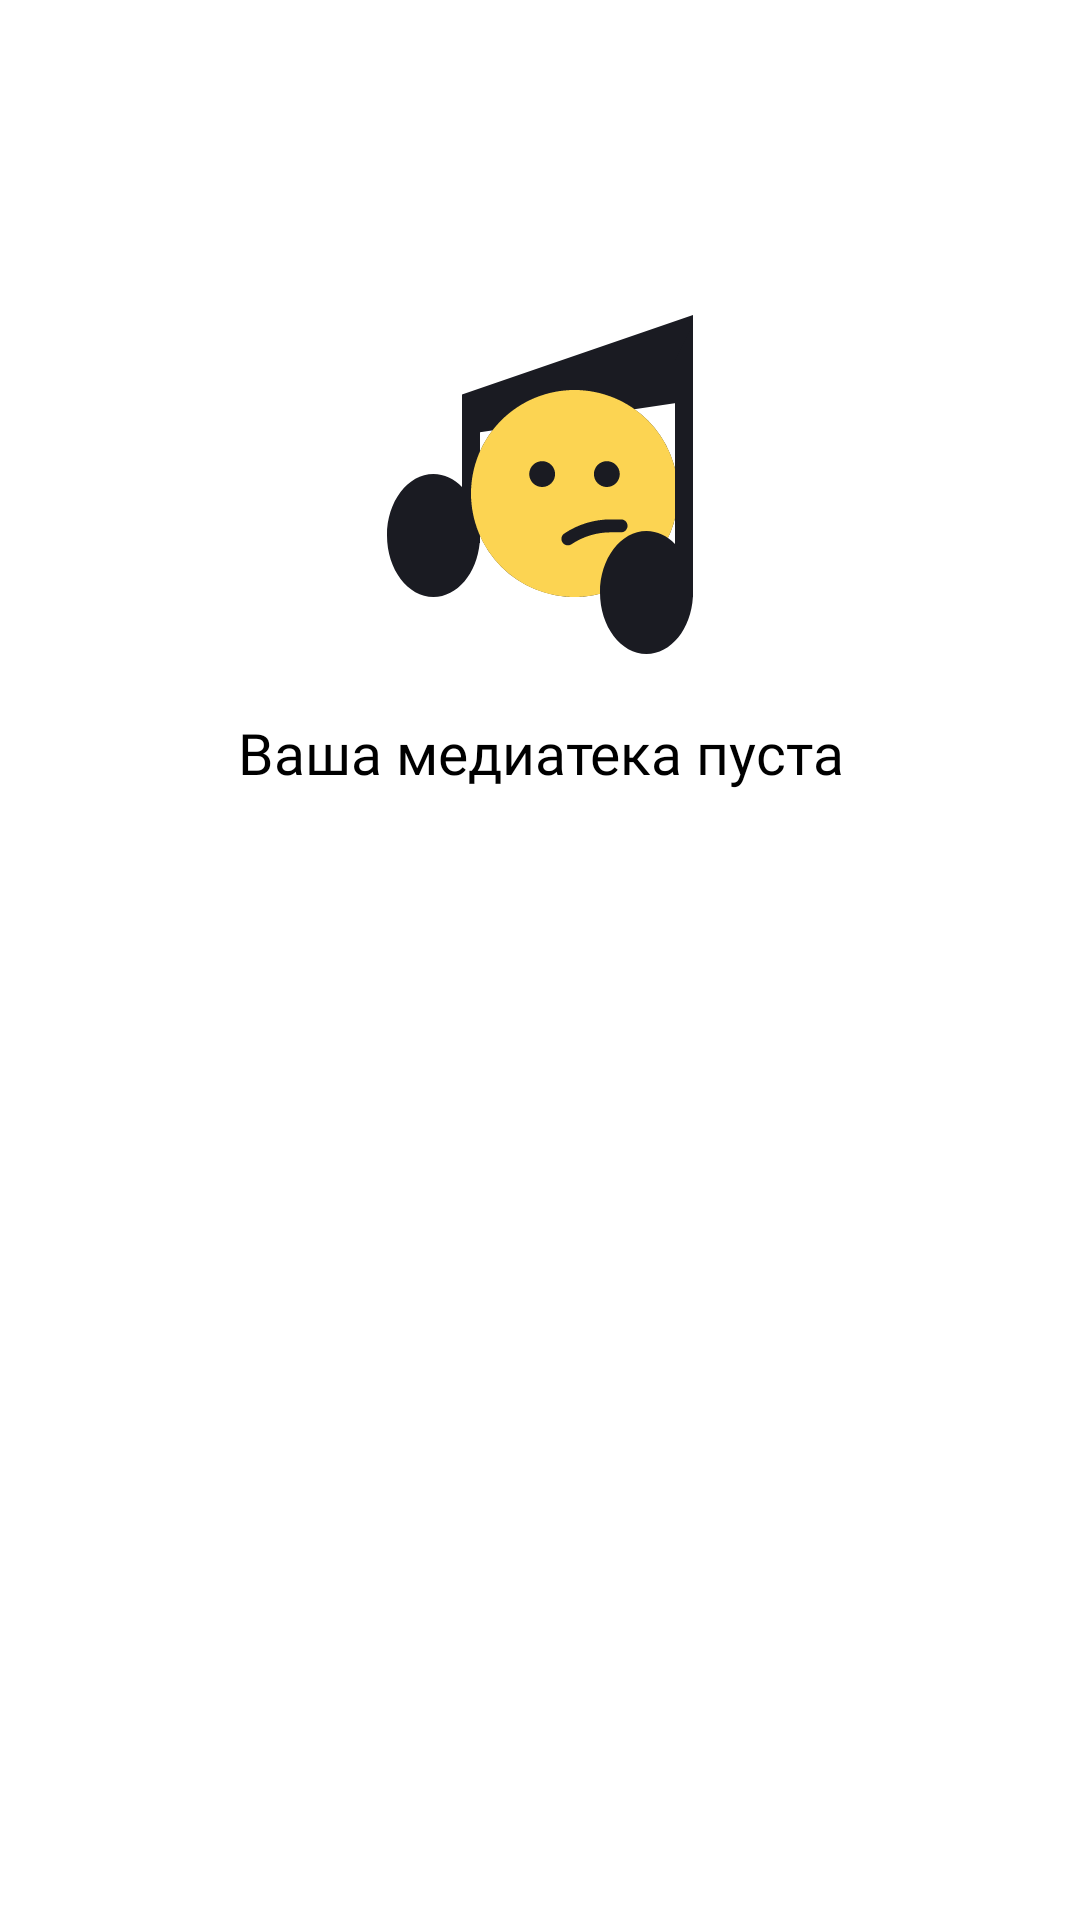

The Android layout XML behind this screen, and the referenced resources:
<!-- AndroidManifest.xml: application theme Theme.MaterialComponents.DayNight.NoActionBar -->
<!-- res/layout/fragment_mediateca_favourites.xml -->
<?xml version="1.0" encoding="utf-8"?>
<androidx.constraintlayout.widget.ConstraintLayout
    xmlns:android="http://schemas.android.com/apk/res/android"
    xmlns:app="http://schemas.android.com/apk/res-auto"
    xmlns:tools="http://schemas.android.com/tools"
    android:layout_width="match_parent"
    android:layout_height="match_parent"
    tools:context="com.example.playlistmaker.ui.mediateca.favorites.fragment.MediatecaFavouritesFragment">

    <ImageView
        android:id="@+id/empty_mediateca_image"
        android:layout_width="wrap_content"
        android:layout_height="wrap_content"
        android:src="@drawable/nothing_found_error"
        android:layout_marginTop="60dp"
        app:layout_constraintVertical_bias="0.1"
        app:layout_constraintStart_toStartOf="parent"
        app:layout_constraintEnd_toEndOf="parent"
        app:layout_constraintTop_toTopOf="parent"
        app:layout_constraintBottom_toTopOf="@id/empty_mediateca_message"
        app:layout_constraintVertical_chainStyle="packed"/>

    <TextView
        android:id="@+id/empty_mediateca_message"
        style="@style/NothingFoundText"
        android:textColor="@color/true_black_day_true_white_night"
        android:text="@string/your_mediateca_is_empty"
        app:layout_constraintStart_toStartOf="parent"
        app:layout_constraintEnd_toEndOf="parent"
        app:layout_constraintTop_toBottomOf="@id/empty_mediateca_image"
        app:layout_constraintBottom_toBottomOf="parent"/>

    <androidx.recyclerview.widget.RecyclerView
        android:id="@+id/favorite_tracks_recycler_view"
        android:layout_width="0dp"
        android:layout_height="wrap_content"
        app:layout_constrainedHeight="true"
        app:layout_constraintStart_toStartOf="parent"
        app:layout_constraintEnd_toEndOf="parent"
        app:layout_constraintTop_toTopOf="parent"
        tools:listitem="@layout/activity_track_unit"/>

</androidx.constraintlayout.widget.ConstraintLayout>
<!-- res/layout/activity_track_unit.xml (included above) -->
<?xml version="1.0" encoding="utf-8"?>
<androidx.constraintlayout.widget.ConstraintLayout
    xmlns:android="http://schemas.android.com/apk/res/android"
    xmlns:app="http://schemas.android.com/apk/res-auto"
    xmlns:tools="http://schemas.android.com/tools"
    android:layout_width="match_parent"
    android:layout_height="61dp"
    android:background="?android:attr/selectableItemBackground">

    <ImageView
        android:id="@+id/track_icon"
        android:layout_width="@dimen/track_icon_side_size"
        android:layout_height="@dimen/track_icon_side_size"
        tools:src="@drawable/track_icon_mock"
        app:layout_constraintTop_toTopOf="parent"
        app:layout_constraintBottom_toBottomOf="parent"
        app:layout_constraintStart_toStartOf="parent"/>

    <TextView
        android:id="@+id/track_name"
        android:layout_width="0dp"
        android:layout_height="wrap_content"
        android:layout_marginStart="8dp"
        android:layout_marginEnd="12dp"
        tools:text="Incredibly long, full of drunk madness, name of the track"
        style="@style/PrimaryTextInRecyclerViewUnit"
        app:layout_constraintStart_toEndOf="@id/track_icon"
        app:layout_constraintEnd_toStartOf="@id/deploy_track_information"
        app:layout_constraintTop_toTopOf="parent"
        app:layout_constraintBottom_toTopOf="@id/artist_name"
        app:layout_constraintVertical_chainStyle="packed"/>

    <TextView
        android:id="@+id/artist_name"
        android:layout_width="wrap_content"
        android:layout_height="wrap_content"
        android:layout_marginTop="1dp"
        tools:text="The Beatles, The Potters, The Gopniks, The Babushkas"
        style="@style/SecondaryTextInRecyclerViewUnit"
        app:layout_constrainedWidth="true"
        app:layout_constraintStart_toStartOf="@id/track_name"
        app:layout_constraintEnd_toStartOf="@id/track_dot"
        app:layout_constraintTop_toBottomOf="@id/track_name"
        app:layout_constraintBottom_toBottomOf="parent"
        app:layout_constraintHorizontal_chainStyle="packed"
        app:layout_constraintHorizontal_bias="0"/>

    <ImageView
        android:id="@+id/track_dot"
        android:src="@drawable/track_dot"
        android:layout_width="wrap_content"
        android:layout_height="wrap_content"
        android:layout_marginStart="5dp"
        app:tint="@color/grey2_day_true_white_night"
        app:layout_constraintStart_toEndOf="@id/artist_name"
        app:layout_constraintEnd_toStartOf="@id/track_duration"
        app:layout_constraintTop_toTopOf="@id/artist_name"
        app:layout_constraintBottom_toBottomOf="@id/artist_name"/>

    <TextView
        android:id="@+id/track_duration"
        android:layout_width="wrap_content"
        android:layout_height="wrap_content"
        android:layout_marginStart="5dp"
        android:layout_marginEnd="12dp"
        tools:text="2:55"
        android:fontFamily="@font/ys_display_regular"
        android:textSize="@dimen/artist_name_size"
        android:textColor="@color/grey2_day_true_white_night"
        app:layout_constraintStart_toEndOf="@id/track_dot"
        app:layout_constraintEnd_toStartOf="@id/deploy_track_information"
        app:layout_constraintTop_toTopOf="@id/artist_name"
        app:layout_constraintBottom_toBottomOf="@id/artist_name"/>

    <ImageView
        android:id="@+id/deploy_track_information"
        android:src="@drawable/deploy_information_icon"
        android:layout_width="wrap_content"
        android:layout_height="wrap_content"
        android:layout_marginEnd="4dp"
        app:tint="@color/grey2_day_true_white_night"
        app:layout_constraintTop_toTopOf="parent"
        app:layout_constraintBottom_toBottomOf="parent"
        app:layout_constraintEnd_toEndOf="parent"/>

</androidx.constraintlayout.widget.ConstraintLayout>
<!-- resources referenced by this layout -->
<resources>
  <color name="grey2_day_true_white_night">#AEAFB4</color>
  <color name="true_black_day_true_white_night">#000000</color>
  <dimen name="artist_name_size">11sp</dimen>
  <dimen name="track_icon_side_size">45dp</dimen>
  <!-- drawable deploy_information_icon (drawable) -->
  <vector xmlns:android="http://schemas.android.com/apk/res/android"
      android:width="8dp"
      android:height="14dp"
      android:viewportWidth="8"
      android:viewportHeight="14">
    <path
        android:pathData="M0,12.748L1.213,14L8,7L1.213,0L0,1.252L5.573,7L0,12.748Z"
        android:fillColor="@color/settings_activity_icon_color"/>
  </vector>
  <!-- drawable nothing_found_error: vector/xml drawable (drawable, 2328 chars, omitted) -->
  <string name="your_mediateca_is_empty">Ваша медиатека пуста</string>
  <style name="NothingFoundText">
          <item name="android:layout_width">wrap_content</item>
          <item name="android:layout_height">wrap_content</item>
          <item name="android:layout_marginTop">16dp</item>
          <item name="android:gravity">center</item>
          <item name="android:textSize">19sp</item>
          <item name="android:fontFamily">@font/ys_display_medium</item>
          <item name="android:textFontWeight">400</item>
          <item name="android:textColor">@color/black_day_white_night</item>
      </style>
  <color name="settings_activity_icon_color">#AEAFB4</color>
  <color name="black_day_white_night">#1A1B22</color>
</resources>
